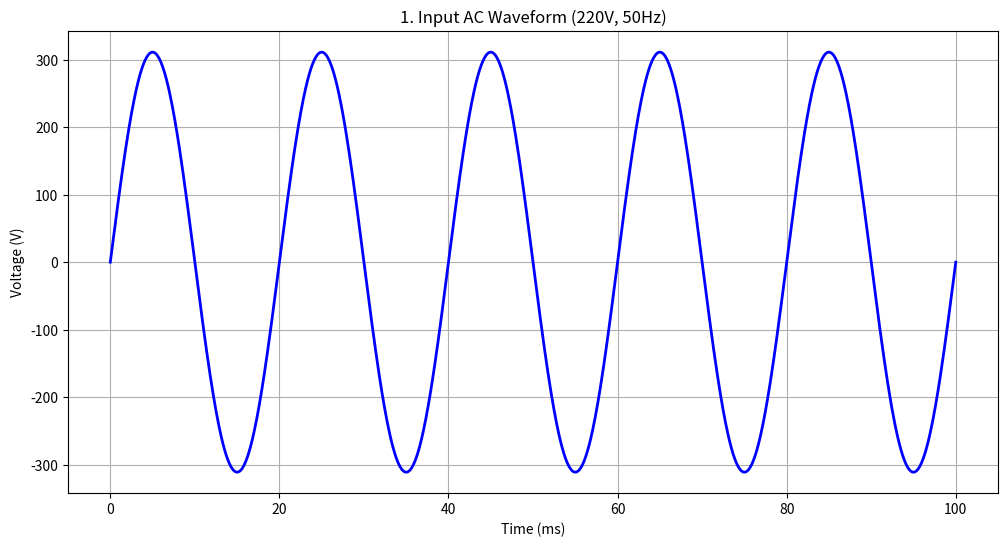
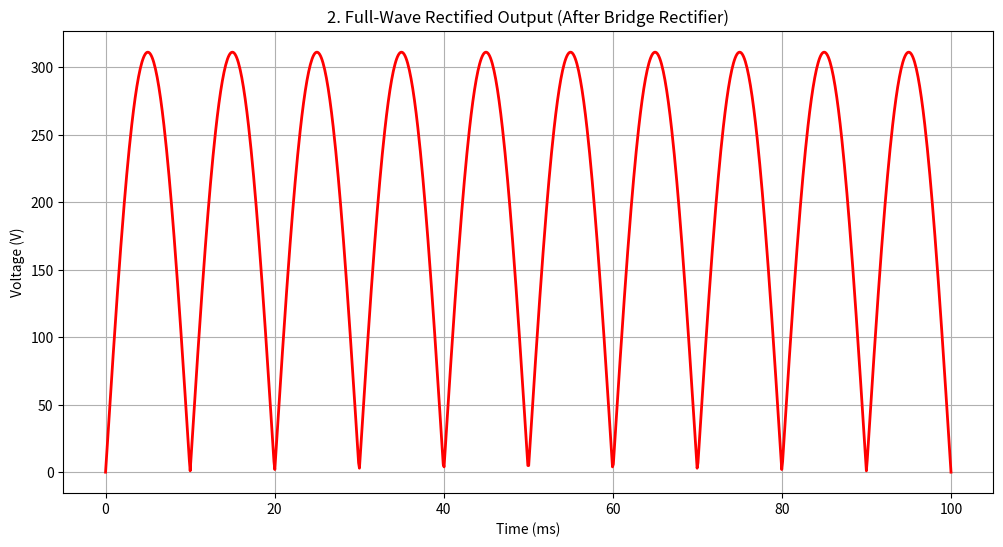
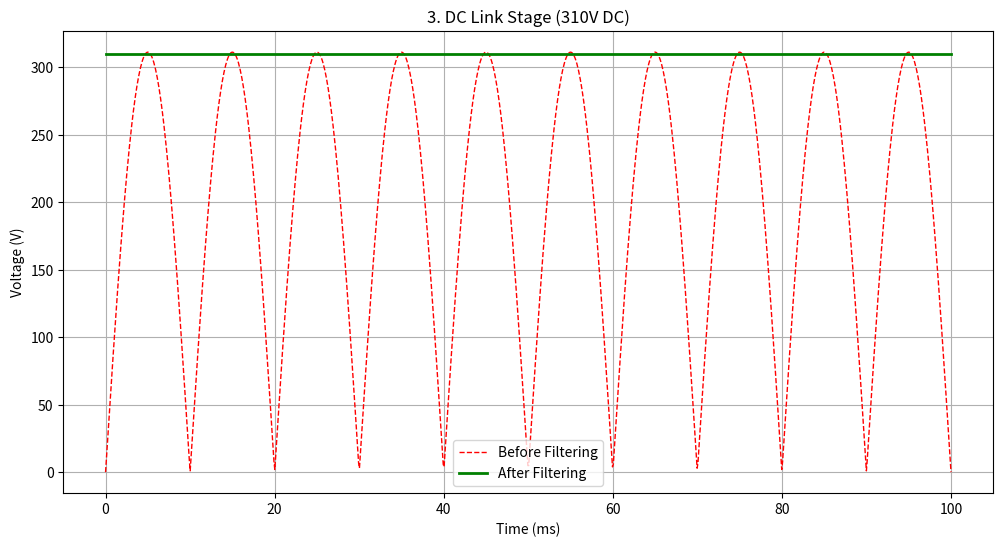
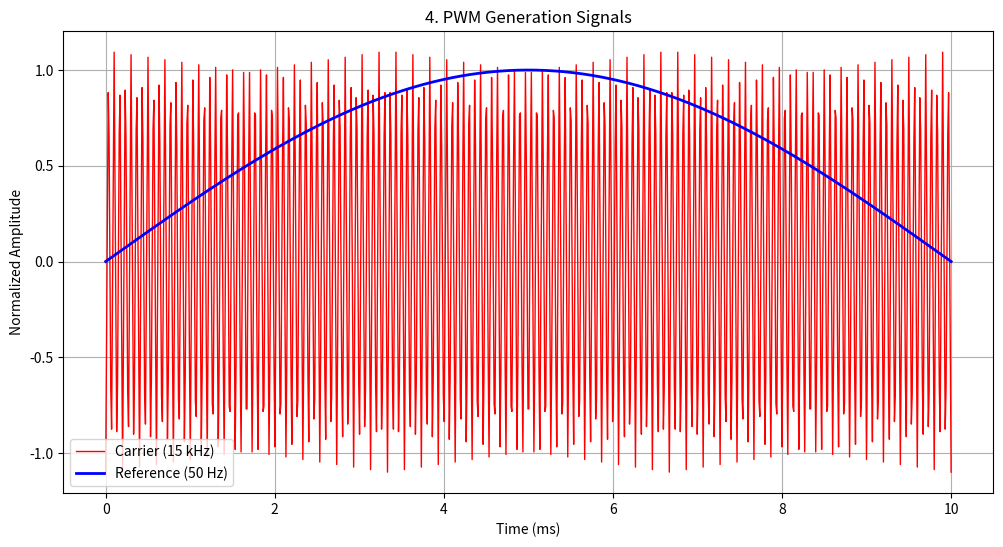
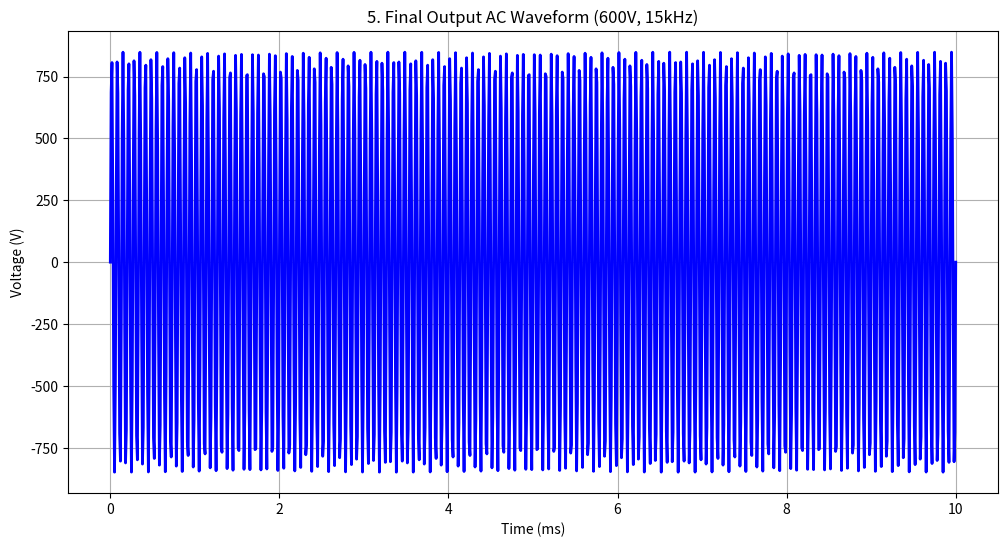
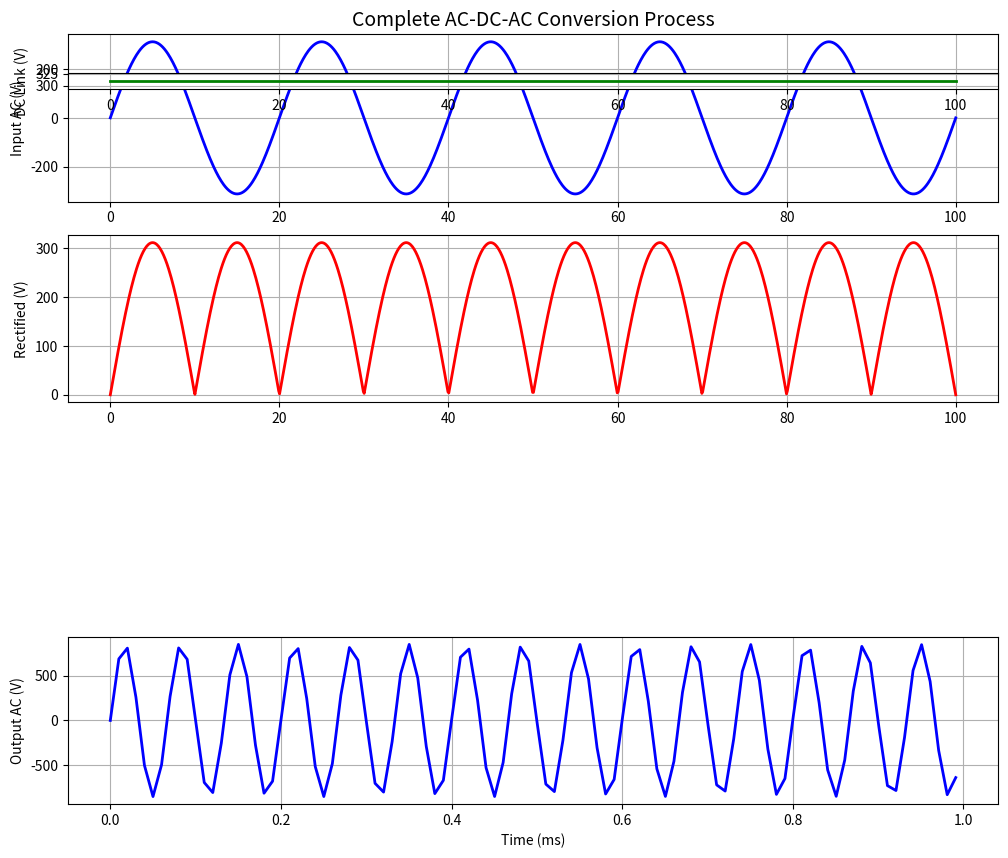

Source code (Python) for these figures, in order:
import numpy as np
from scipy import signal
import matplotlib.pyplot as plt




# Time settings
t = np.linspace(0, 0.1, 1000)  # 100ms duration
t_detail = np.linspace(0, 0.01, 1000)  # 10ms for detailed view

def save_plot(filename, dpi=300):
    plt.savefig(filename, dpi=dpi, bbox_inches='tight')
    plt.close()

# 1. Input AC
plt.figure(figsize=(12, 6), dpi=300)
input_ac = 220 * np.sqrt(2) * np.sin(2 * np.pi * 50 * t)
plt.plot(t * 1000, input_ac, 'b-', linewidth=2)
plt.grid(True)
plt.title('1. Input AC Waveform (220V, 50Hz)', fontsize=12)
plt.xlabel('Time (ms)', fontsize=10)
plt.ylabel('Voltage (V)', fontsize=10)
save_plot('1_input_ac.png')

# 2. After Bridge Rectifier (before filtering)
plt.figure(figsize=(12, 6), dpi=300)
rectified = np.abs(input_ac)
plt.plot(t * 1000, rectified, 'r-', linewidth=2)
plt.grid(True)
plt.title('2. Full-Wave Rectified Output (After Bridge Rectifier)', fontsize=12)
plt.xlabel('Time (ms)', fontsize=10)
plt.ylabel('Voltage (V)', fontsize=10)
save_plot('20_rectified.png')

# 3. DC Link (after filtering)
plt.figure(figsize=(12, 6), dpi=300)
plt.plot(t * 1000, rectified, 'r--', label='Before Filtering', linewidth=1)
dc_filtered = 310 * np.ones_like(t)
plt.plot(t * 1000, dc_filtered, 'g-', label='After Filtering', linewidth=2)
plt.grid(True)
plt.title('3. DC Link Stage (310V DC)', fontsize=12)
plt.xlabel('Time (ms)', fontsize=10)
plt.ylabel('Voltage (V)', fontsize=10)
plt.legend(fontsize=10)
save_plot('3_dc_link.png')

# 4. PWM Carrier and Reference
plt.figure(figsize=(12, 6), dpi=300)
# Creating PWM signals
carrier_freq = 15000  # 15 kHz
carrier = 1.1 * signal.sawtooth(2 * np.pi * carrier_freq * t_detail, 0.5)  # Triangle wave
reference = np.sin(2 * np.pi * 50 * t_detail)  # 50 Hz reference
plt.plot(t_detail * 1000, carrier, 'r-', label='Carrier (15 kHz)', linewidth=1)
plt.plot(t_detail * 1000, reference, 'b-', label='Reference (50 Hz)', linewidth=2)
plt.grid(True)
plt.title('4. PWM Generation Signals', fontsize=12)
plt.xlabel('Time (ms)', fontsize=10)
plt.ylabel('Normalized Amplitude', fontsize=10)
plt.legend(fontsize=10)
save_plot('4_pwm_signals.png')

# 5. Final High-Frequency Output
plt.figure(figsize=(12, 6), dpi=300)
output_freq = 15000  # 15 kHz
output_ac = 600 * np.sqrt(2) * np.sin(2 * np.pi * output_freq * t_detail)
plt.plot(t_detail * 1000, output_ac, 'b-', linewidth=2)
plt.grid(True)
plt.title('5. Final Output AC Waveform (600V, 15kHz)', fontsize=12)
plt.xlabel('Time (ms)', fontsize=10)
plt.ylabel('Voltage (V)', fontsize=10)
save_plot('5_output_ac.png')

# 6. Complete Process Overview
plt.figure(figsize=(12, 10), dpi=300)

# Input AC
plt.subplot(4, 1, 1)
plt.plot(t * 1000, input_ac, 'b-', linewidth=2)
plt.grid(True)
plt.title('Complete AC-DC-AC Conversion Process', fontsize=14)
plt.ylabel('Input AC (V)', fontsize=10)

# Rectified
plt.subplot(4, 1, 2)
plt.plot(t * 1000, rectified, 'r-', linewidth=2)
plt.grid(True)
plt.ylabel('Rectified (V)', fontsize=10)

# DC Link
plt.subplot(40, 1, 3)
plt.plot(t * 1000, dc_filtered, 'g-', linewidth=2)
plt.grid(True)
plt.ylabel('DC Link (V)', fontsize=10)

# Output AC
plt.subplot(4, 1, 4)
t_window = t_detail[0:100]
output_window = output_ac[0:100]
plt.plot(t_window * 1000, output_window, 'b-', linewidth=2)
plt.grid(True)
plt.xlabel('Time (ms)', fontsize=10)
plt.ylabel('Output AC (V)', fontsize=10)

plt.tight_layout()
save_plot('6_complete_process.png')
